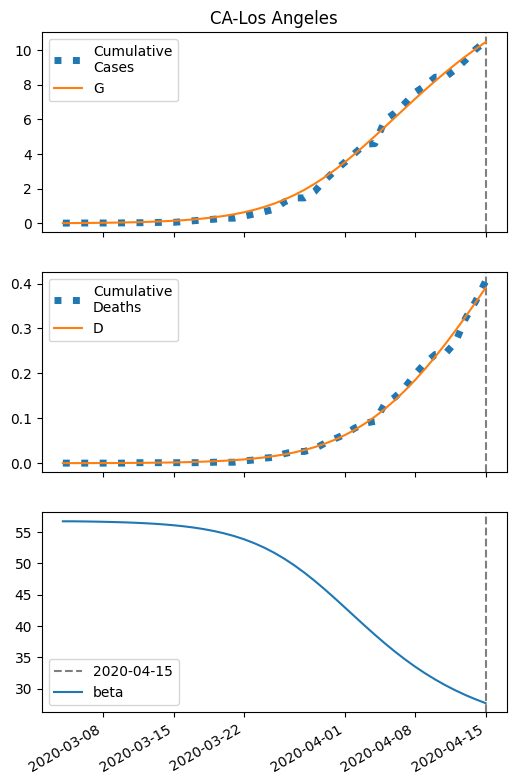

Source data for this figure (header and first rows):
series, 2020-03-04, 2020-03-05, 2020-03-06, 2020-03-07, 2020-03-08, 2020-03-09, 2020-03-10, 2020-03-11, 2020-03-12, 2020-03-13, 2020-03-14, 2020-03-15, 2020-03-16, 2020-03-17, 2020-03-18, 2020-03-19, 2020-03-20, 2020-03-21, 2020-03-22, 2020-03-23, 2020-03-24, 2020-03-25, 2020-03-26
S, 86508, 86504, 86500, 86495, 86488, 86480, 86470, 86458, 86442, 86423, 86400, 86371, 86336, 86292, 86238, 86173, 86093, 85996, 85880, 85740, 85574, 85378, 85149
I, 7.0, 8.689, 10.78, 13.38, 16.6, 20.58, 25.52, 31.62, 39.16, 48.46, 59.93, 74.02, 91.32, 112.5, 138.3, 169.6, 207.4, 252.8, 306.8, 370.6, 445.1, 531.1, 628.9
IH, 0.3318, 0.626, 0.9669, 1.369, 1.848, 2.425, 3.126, 3.982, 5.029, 6.316, 7.898, 9.844, 12.24, 15.18, 18.79, 23.22, 28.62, 35.21, 43.2, 52.85, 64.43, 78.23, 94.55
IN, 1.4, 2.706, 4.263, 6.134, 8.401, 11.16, 14.53, 18.66, 23.74, 29.99, 37.68, 47.15, 58.81, 73.14, 90.76, 112.4, 138.8, 171, 210.1, 257.5, 314.4, 382.4, 463.1
D, 0.01, 0.02551, 0.05476, 0.09995, 0.1639, 0.2502, 0.3636, 0.5097, 0.6957, 0.9308, 1.226, 1.595, 2.055, 2.627, 3.336, 4.214, 5.299, 6.637, 8.283, 10.3, 12.77, 15.78, 19.44
R, 0.0, 0.1154, 0.3373, 0.6858, 1.186, 1.869, 2.774, 3.95, 5.459, 7.376, 9.795, 12.83, 16.63, 21.36, 27.25, 34.55, 43.58, 54.73, 68.47, 85.35, 106, 131.3, 162
G, 7.0, 10.42, 14.66, 19.93, 26.45, 34.55, 44.57, 56.98, 72.35, 91.33, 114.8, 143.7, 179.3, 223, 276.7, 342.2, 421.9, 518.6, 635.1, 774.8, 941, 1137, 1366
H, 43254, 43254, 43254, 43254, 43254, 43254, 43254, 43254, 43254, 43254, 43254, 43254, 43254, 43254, 43254, 43254, 43254, 43254, 43254, 43254, 43254, 43254, 43254
beta, 56.7, 56.7, 56.68, 56.65, 56.62, 56.58, 56.54, 56.48, 56.41, 56.32, 56.21, 56.07, 55.9, 55.7, 55.45, 55.15, 54.79, 54.35, 53.83, 53.22, 52.5, 51.68, 50.73
